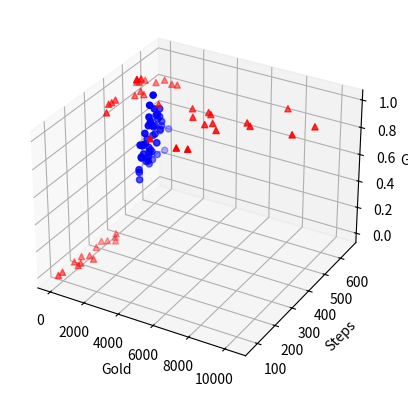

Write the Python code that produced this figure.
#random path generation
gold0 = [251.8, 189.8, 296.2, 242.2, 240.0, 265.8, 245.2, 234.0, 242.2, 248.0, 231.8, 259.4, 210.8, 216.0, 220.4, 212.6, 214.2, 301.6, 246.4, 232.6, 336.6, 207.4, 205.4, 240.2, 227.4, 221.8, 196.4, 290.2, 244.2, 226.4, 265.4, 274.0, 285.4, 239.0, 306.2, 236.2, 292.6, 293.0, 188.4, 268.2, 231.4, 257.4, 247.4, 218.6, 310.8, 244.0, 297.6, 230.0, 295.0, 219.2]
steps0 = [572.66, 545.26, 586.96, 622.38, 567.26, 566.4, 547.34, 585.58, 612.86, 594.38, 546.1, 547.06, 495.06, 561.16, 534.6, 555.72, 496.84, 618.06, 530.58, 613.08, 586.84, 552.76, 559.96, 561.1, 494.62, 529.74, 510.3, 657.5, 576.72, 502.28, 583.02, 515.8, 596.36, 569.72, 594.24, 552.64, 544.14, 608.44, 523.84, 534.66, 576.54, 504.9, 615.7, 557.98, 575.92, 592.34, 539.32, 561.38, 633.48, 515.28]
goal0 = [0.5, 0.5, 0.64, 0.52, 0.38, 0.32, 0.6, 0.56, 0.66, 0.42, 0.36, 0.4, 0.32, 0.4, 0.34, 0.38, 0.24, 0.56, 0.48, 0.6, 0.34, 0.3, 0.74, 0.6, 0.3, 0.56, 0.4, 0.46, 0.8, 0.5, 0.5, 0.42, 0.6, 0.58, 0.64, 0.66, 0.44, 0.5, 0.48, 0.36, 0.56, 0.4, 0.5, 0.6, 0.7, 0.42, 0.34, 0.62, 0.32, 0.48]

#Seeded MOGA data
gold1 = [4735.4, 465.2, 15.0, 1461.0, 708.0, 453.0, 355.0, 415.0, 365.4, 215.8, 215.0, 808.2, 9794.8, 1046.4, 1052.6, 355.0, 5615.2, 1386.2, 218.4, 25.0, 15.0, 2017.0, 6391.8, 215.0, 797.4, 215.0, 349.4, 2301.0, 4265.8, 4057.6, 353.4, 7325.0, 5155.6, 7618.4, 363.4, 119.8, 736.0, 611.0, 528.4, 355.0, 5619.6, 8353.6, 5893.0, 463.0, 5356.2, 45.0, 2574.2, 1224.4, 10377.8, 6150.2]
steps1 = [373.48, 482.28, 158.08, 528.9, 198.18, 335.74, 478.0, 323.1, 147.6, 491.6, 492.0, 277.12, 420.48, 404.88, 435.4, 502.86, 352.9, 422.36, 255.28, 95.74, 76.0, 516.76, 339.18, 492.0, 312.06, 492.0, 162.2, 520.32, 416.9, 209.12, 208.14, 419.68, 419.72, 406.38, 302.74, 291.62, 313.7, 500.8, 330.78, 501.26, 199.56, 549.6, 369.76, 354.16, 412.42, 192.34, 392.34, 503.36, 492.24, 209.5]
goal1 = [1.0, 1.0, 0.0, 1.0, 0.0, 1.0, 1.0, 1.0, 0.0, 1.0, 1.0, 1.0, 1.0, 1.0, 1.0, 1.0, 1.0, 1.0, 0.0, 0.0, 0.0, 1.0, 1.0, 1.0, 0.06, 1.0, 0.0, 1.0, 1.0, 1.0, 0.0, 1.0, 1.0, 1.0, 0.0, 0.0, 0.0, 1.0, 0.0, 1.0, 1.0, 1.0, 1.0, 1.0, 1.0, 0.0, 1.0, 1.0, 1.0, 1.0]

#Unseeded MOGA data
gold2 = [6108.6, 473.4, 616.4, 135.6, 1573.0, 2258.0, 424.0, 325.6, 174.0, 355.4, 175.6, 347.8, 364.2, 296.8, 75.6, 48.2, 355.0, 165.6, 273.2, 55.0, 346.4, 1145.8, 1719.4, 238.8, 112.0, 528.0, 353.2, 214.6, 279.0, 75.6, 280.4, 5950.4, 168.6, 273.6, 186.4, 1288.4, 152.8, 3187.6, 15.0, 308.8, 197.0, 2222.6, 963.8, 317.4, 102.0, 255.6, 3224.8, 45.0, 91.2, 362.4]
steps2 = [430.28, 355.72, 206.0, 119.54, 676.76, 304.82, 237.24, 187.04, 104.32, 165.82, 71.64, 132.9, 145.64, 174.6, 57.5, 56.84, 255.46, 118.3, 187.0, 58.76, 299.0, 151.1, 416.1, 129.1, 42.48, 274.2, 111.2, 119.7, 120.98, 49.36, 155.14, 430.9, 200.0, 207.32, 87.36, 442.1, 85.46, 561.5, 75.94, 146.24, 110.16, 216.4, 767.64, 187.84, 66.04, 121.32, 416.3, 53.18, 55.7, 300.1]
goal2 = [1.0, 0.0, 0.0, 0.0, 1.0, 1.0, 0.0, 0.0, 0.0, 0.0, 0.0, 0.02, 0.0, 0.0, 0.0, 0.0, 0.0, 0.0, 0.0, 0.0, 0.02, 1.0, 1.0, 0.0, 0.0, 0.0, 0.0, 0.0, 0.0, 0.0, 0.0, 1.0, 0.0, 0.0, 0.0, 1.0, 0.0, 1.0, 0.0, 0.0, 0.0, 1.0, 1.0, 0.0, 0.0, 0.0, 1.0, 0.0, 0.0, 0.0]
import numpy as np

from mpl_toolkits.mplot3d import Axes3D
import matplotlib.pyplot as plt


def randrange(n, vmin, vmax):
    return (vmax - vmin)*np.random.rand(n) + vmin

fig = plt.figure()
ax = fig.add_subplot(111, projection='3d')
n = 100

ax.scatter(gold0, steps0, goal0, c="b", marker="o")
ax.scatter(gold1, steps1, goal1, c="r", marker="^")
#ax.scatter(gold2, steps2, goal2, c="g", marker="o")

ax.set_xlabel('Gold')
ax.set_ylabel('Steps')
ax.set_zlabel('Goal')

plt.show()
